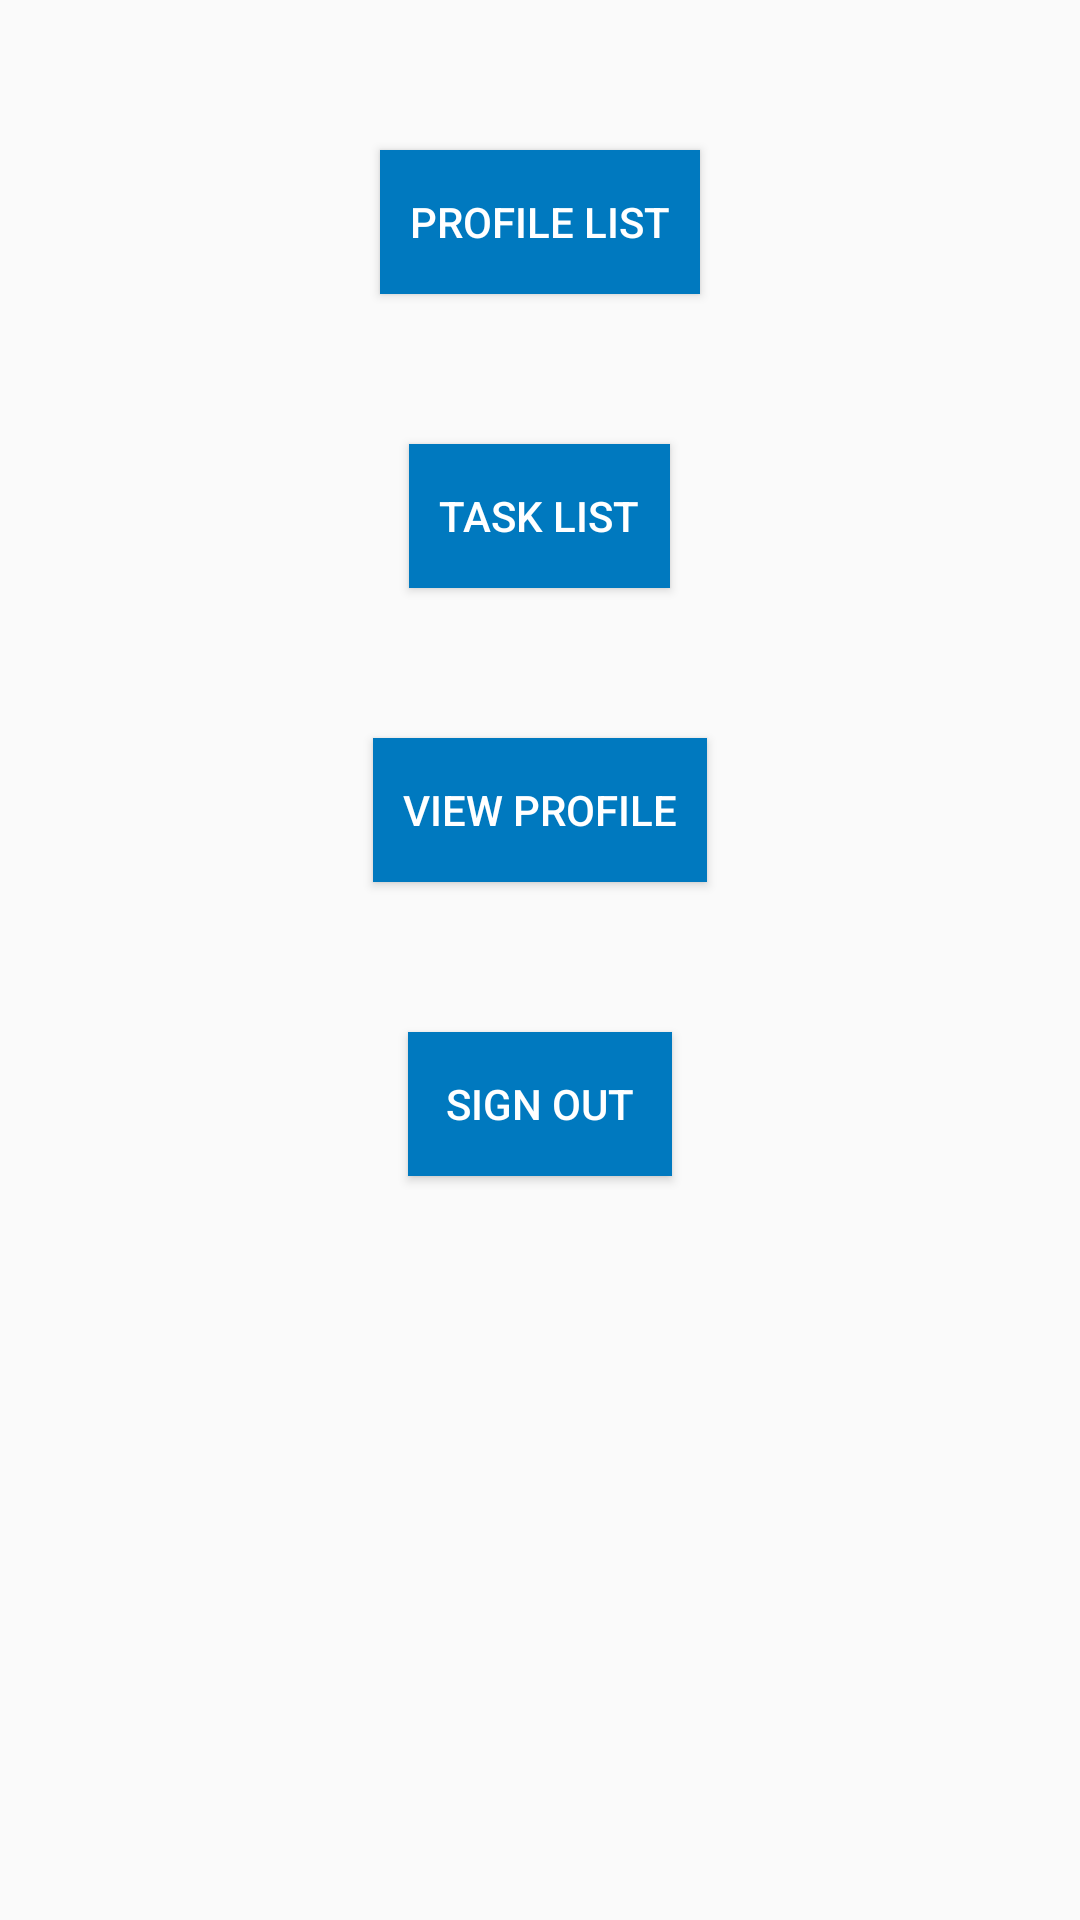

This screen was rendered from an Android layout file. Write that file and the resources it references.
<!-- AndroidManifest.xml: application theme AppTheme -->
<!-- res/layout/fragment_main.xml -->
<?xml version="1.0" encoding="utf-8"?>
<LinearLayout  xmlns:android="http://schemas.android.com/apk/res/android"
    xmlns:tools="http://schemas.android.com/tools"
    android:orientation="vertical"
    android:layout_width="match_parent"
    android:id="@+id/fragment_main"
    android:layout_height="match_parent"
    tools:context="group6.eda397_2016.chalmers.se.pinder.MainActivity">

    <Button
        android:layout_width="wrap_content"
        android:layout_height="wrap_content"
        android:text="Profile list"
        android:id="@+id/showProfiles"
        android:layout_gravity="center_horizontal"
        android:layout_marginTop="50dp"
        android:onClick="showProfiles"
        android:background="@color/colorSecondary"
        android:textColor="@color/white"
        android:paddingLeft="10dp"
        android:paddingRight="10dp" />/>

    <Button
        style="?android:attr/buttonStyleSmall"
        android:layout_width="wrap_content"
        android:layout_height="wrap_content"
        android:text="Task list"
        android:id="@+id/showTask"
        android:onClick="showTasks"
        android:layout_gravity="center_horizontal"
        android:layout_marginTop="50dp"
        android:background="@color/colorSecondary"
        android:textColor="@color/white"
        android:paddingLeft="10dp"
        android:paddingRight="10dp" />/>


    <Button
        android:layout_width="wrap_content"
        android:layout_height="wrap_content"
        android:text="View profile"
        android:id="@+id/button5"
        android:layout_gravity="center_horizontal"
        android:layout_marginTop="50dp"
        android:onClick="viewProfile"
        android:background="@color/colorSecondary"
        android:textColor="@color/white"
        android:paddingLeft="10dp"
        android:paddingRight="10dp" />

    <Button
        android:layout_width="wrap_content"
        android:layout_height="wrap_content"
        android:text="Sign out"
        android:id="@+id/signOut"
        android:layout_gravity="center_horizontal"
        android:layout_marginTop="50dp"
        android:onClick="signOut"
        android:background="@color/colorSecondary"
        android:textColor="@color/white"
        android:paddingLeft="10dp"
        android:paddingRight="10dp" />

</LinearLayout>
<!-- resources referenced by this layout -->
<resources>
  <color name="colorSecondary">#0079bf</color>
  <color name="white">#ffffff</color>
  <style name="AppTheme" parent="Theme.AppCompat.Light.DarkActionBar">
          
          <item name="colorPrimary">@color/colorPrimary</item>
          <item name="colorPrimaryDark">@color/colorPrimaryDark</item>
          <item name="colorAccent">@color/colorSecondary</item>
  
      </style>
  <color name="colorPrimary">#CB5855</color>
  <color name="colorPrimaryDark">#A83330</color>
</resources>
